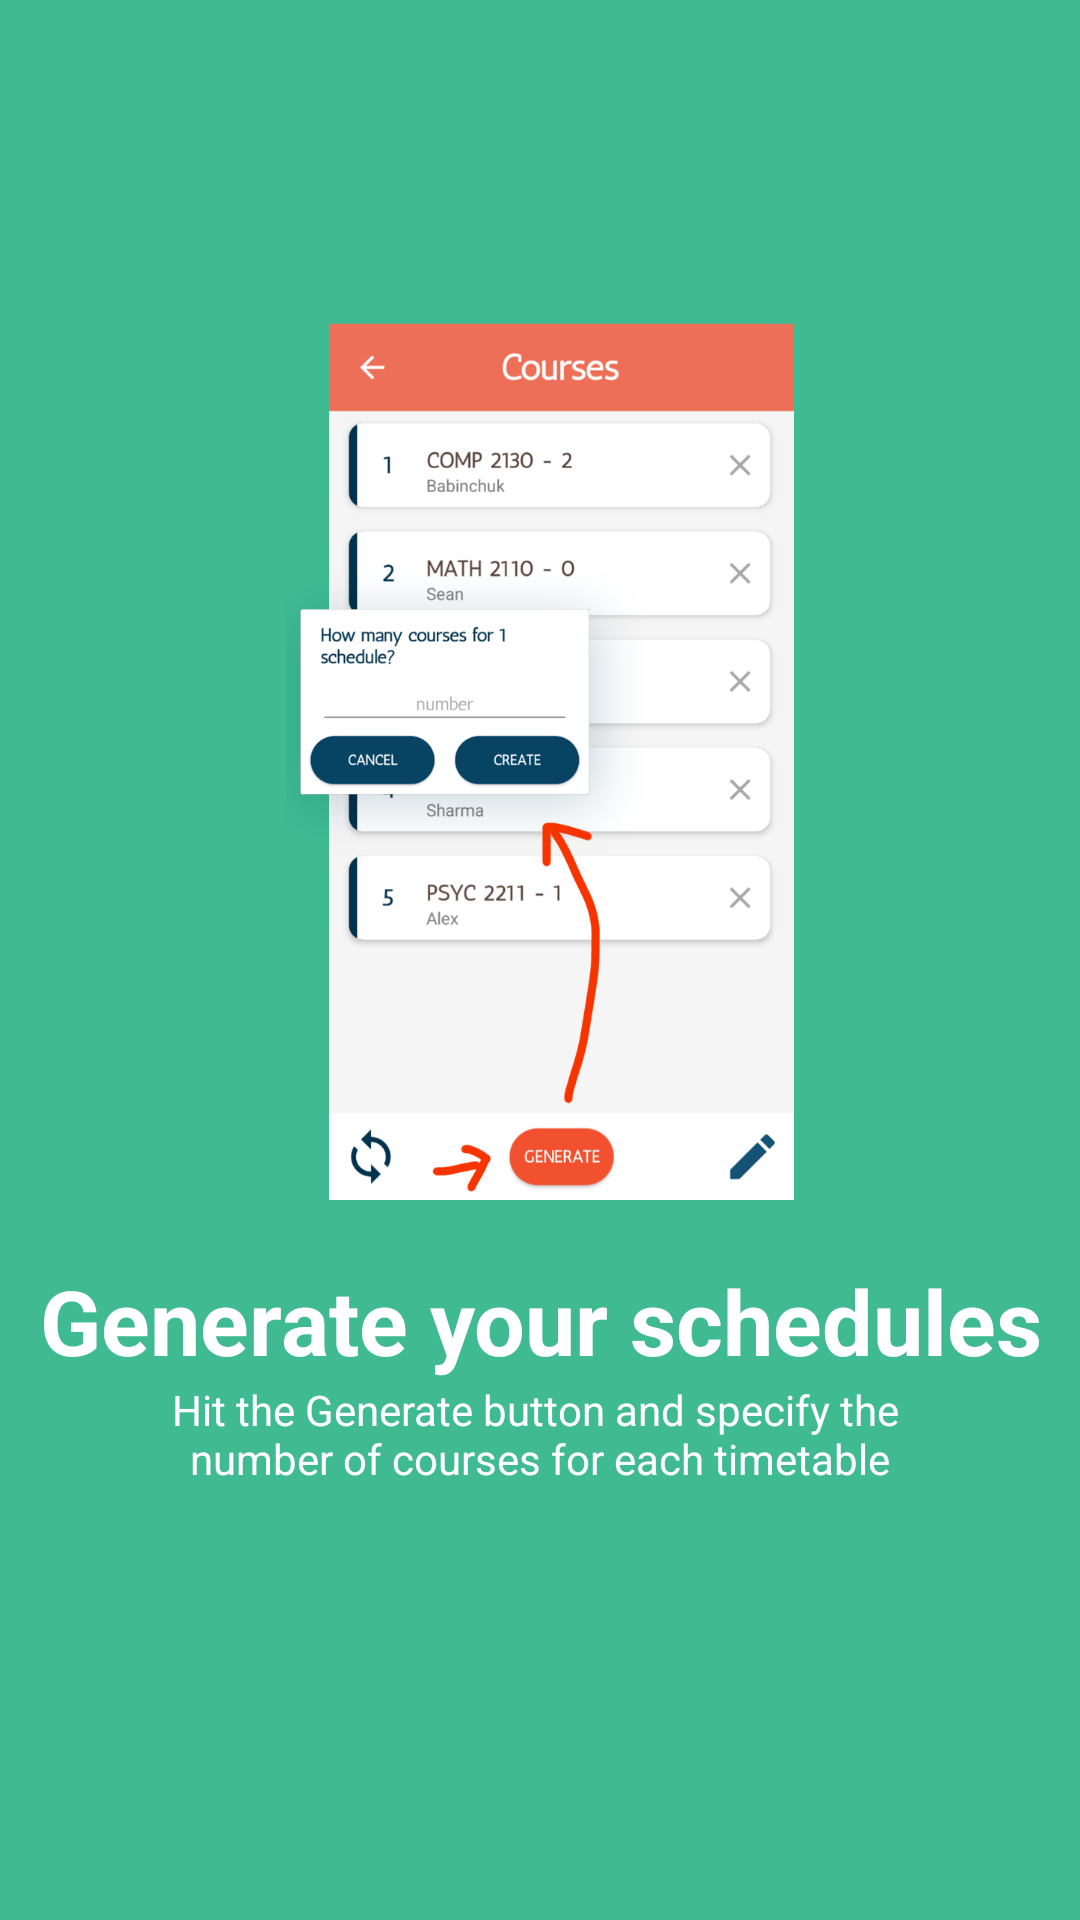

Write the Android layout XML for this screen, with the resource values it uses.
<!-- AndroidManifest.xml: application theme AppTheme -->
<!-- res/layout/intro_screen4.xml -->
<?xml version="1.0" encoding="utf-8"?>
<android.support.constraint.ConstraintLayout xmlns:android="http://schemas.android.com/apk/res/android"
    xmlns:app="http://schemas.android.com/apk/res-auto"
    xmlns:tools="http://schemas.android.com/tools"
    android:layout_width="match_parent"
    android:layout_height="match_parent"
    android:background="#3fba91">

    <ImageView
        android:id="@+id/imageView"
        android:layout_width="0dp"
        android:layout_height="0dp"
        android:layout_centerHorizontal="true"
        android:layout_centerVertical="true"
        android:layout_marginStart="40dp"
        android:layout_marginTop="80dp"
        android:layout_marginEnd="40dp"
        android:layout_marginBottom="240dp"
        android:src="@drawable/intro4"
        app:layout_constraintBottom_toBottomOf="parent"
        app:layout_constraintEnd_toEndOf="parent"
        app:layout_constraintStart_toStartOf="parent"
        app:layout_constraintTop_toTopOf="parent" />

    <TextView
        android:id="@+id/textView5"
        android:layout_width="wrap_content"
        android:layout_height="wrap_content"
        android:layout_below="@+id/imageView"
        android:layout_centerHorizontal="true"
        android:layout_marginTop="20dp"
        android:text="@string/header4"
        android:textAlignment="center"
        android:textColor="@android:color/white"
        android:textSize="30sp"
        android:textStyle="bold"
        app:layout_constraintEnd_toEndOf="parent"
        app:layout_constraintHorizontal_bias="0.498"
        app:layout_constraintStart_toStartOf="parent"
        app:layout_constraintTop_toBottomOf="@+id/imageView" />

    <TextView
        android:id="@+id/textView3"
        android:layout_width="wrap_content"
        android:layout_height="wrap_content"
        android:text="@string/content4"
        android:textAlignment="center"
        android:textColor="#FFFFFF"
        app:layout_constraintEnd_toEndOf="parent"
        app:layout_constraintStart_toStartOf="parent"
        app:layout_constraintTop_toBottomOf="@+id/textView5" />
</android.support.constraint.ConstraintLayout>
<!-- resources referenced by this layout -->
<resources>
  <!-- drawable intro4: png bitmap (drawable, 121984 bytes) -->
  <string name="content4">Hit the Generate button and specify the \nnumber of courses for each timetable</string>
  <string name="header4">Generate your schedules</string>
  <style name="AppTheme" parent="Theme.AppCompat.Light.NoActionBar">
          
          <item name="colorPrimary">@color/colorPrimary</item>
          <item name="colorPrimaryDark">@color/colorPrimaryDark</item>
          <item name="colorAccent">@color/colorAccent</item>
      </style>
  <color name="colorPrimary">#ee6f57</color>
  <color name="colorPrimaryDark">#00334e</color>
  <color name="colorAccent">#f25130</color>
</resources>
